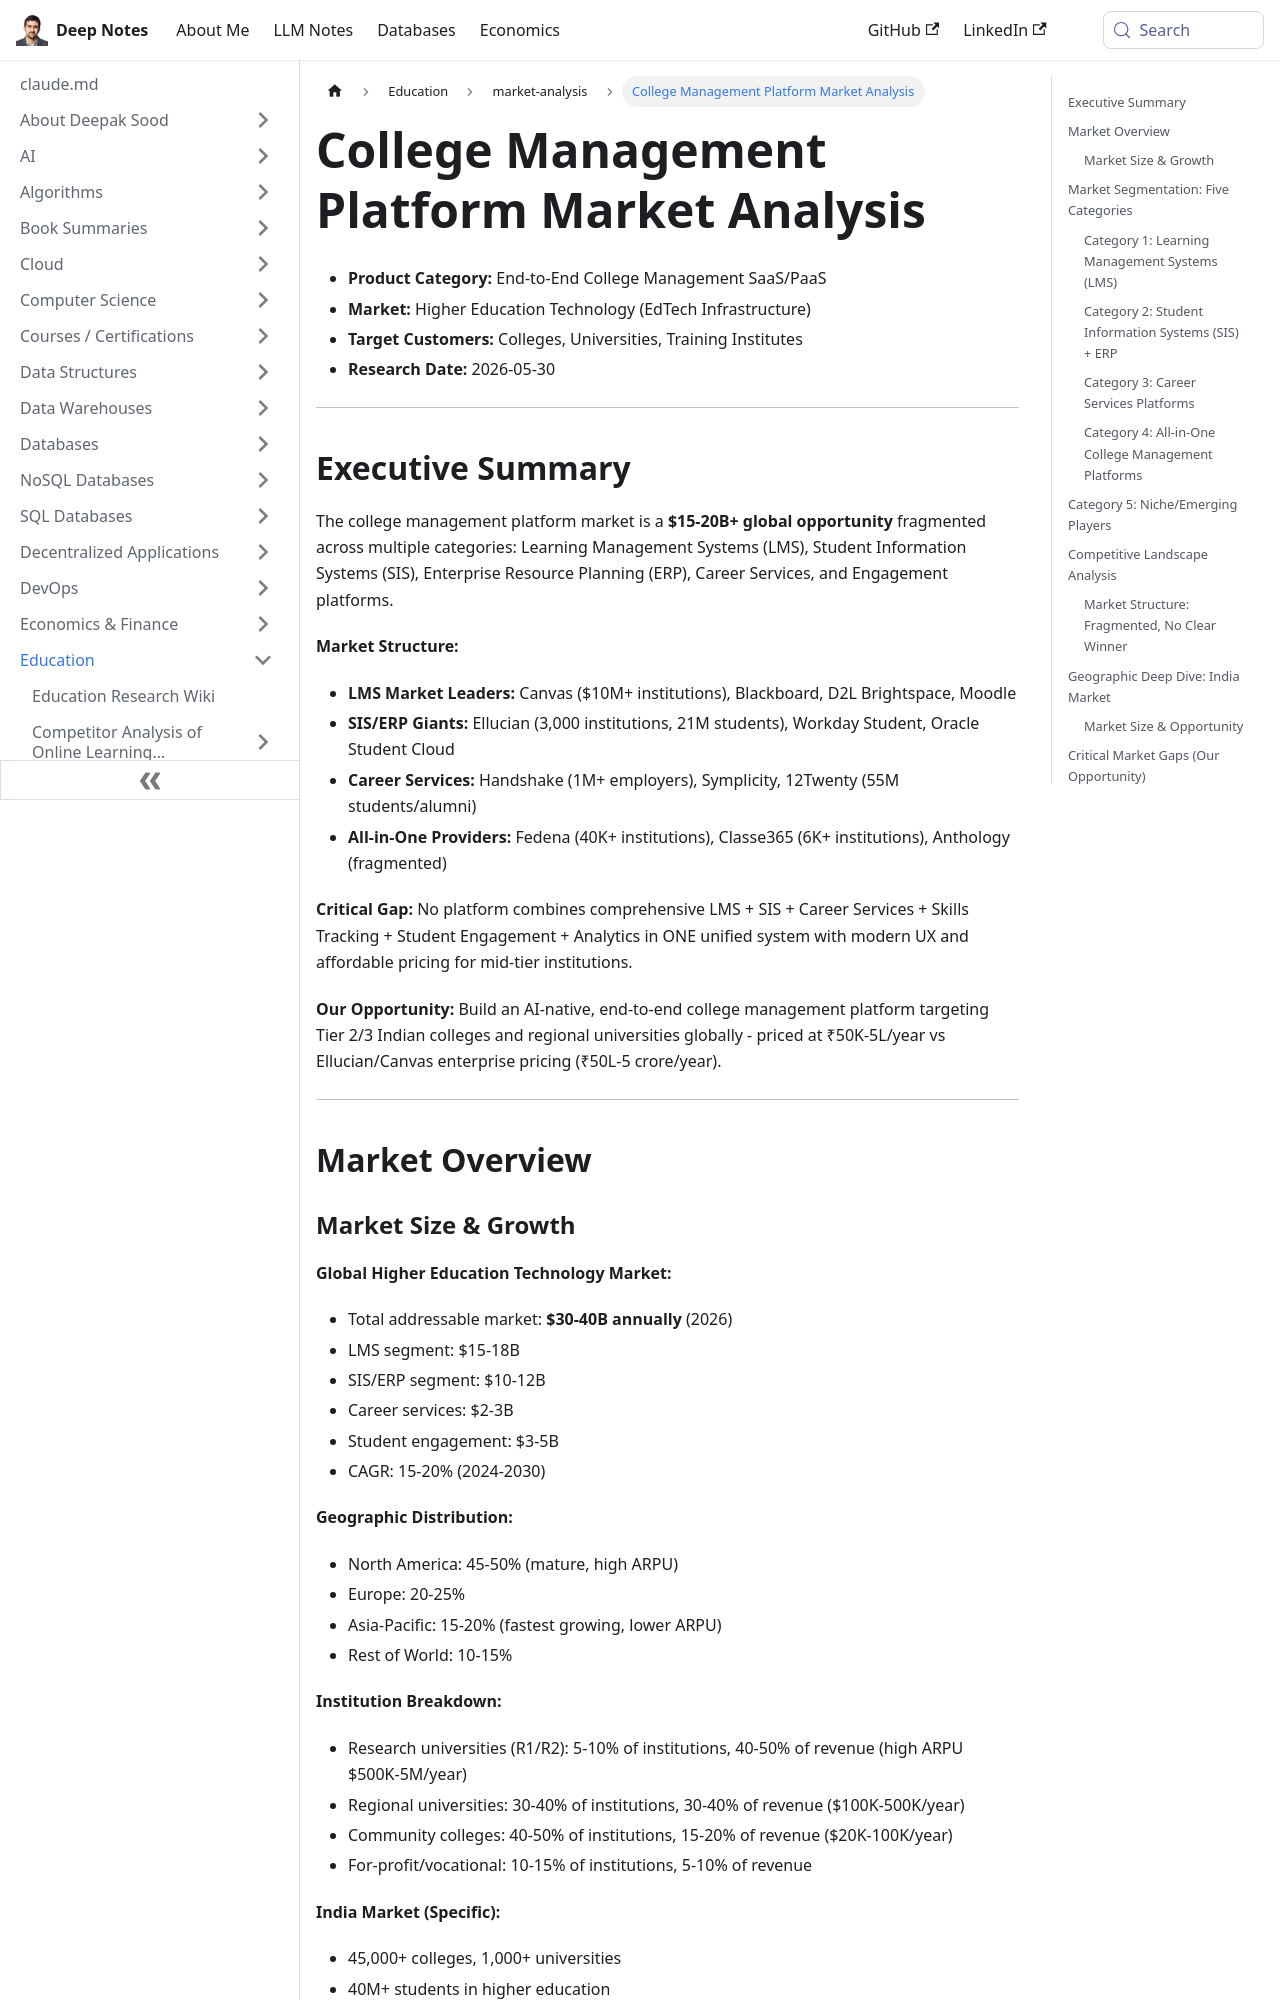

repository: deepaksood619/deepaksood619.github.io · page: education/market-analysis/college-management-platform-analysis/index.html · generator: docusaurus

---
slug: /education/market-analysis/college-management-platform-analysis
title: College Management Platform Market Analysis
description: Explore the $15-20B global market for college management platforms, including key players and market trends.
created: 2026-06-01
updated: 2026-06-08
---
- **Product Category:** End-to-End College Management SaaS/PaaS
- **Market:** Higher Education Technology (EdTech Infrastructure)
- **Target Customers:** Colleges, Universities, Training Institutes
- **Research Date:** 2026-05-30

---

## Executive Summary

The college management platform market is a **$15-20B+ global opportunity** fragmented across multiple categories: Learning Management Systems (LMS), Student Information Systems (SIS), Enterprise Resource Planning (ERP), Career Services, and Engagement platforms.

**Market Structure:**

- **LMS Market Leaders:** Canvas ($10M+ institutions), Blackboard, D2L Brightspace, Moodle
- **SIS/ERP Giants:** Ellucian (3,000 institutions, 21M students), Workday Student, Oracle Student Cloud
- **Career Services:** Handshake (1M+ employers), Symplicity, 12Twenty (55M students/alumni)
- **All-in-One Providers:** Fedena (40K+ institutions), Classe365 (6K+ institutions), Anthology (fragmented)

**Critical Gap:** No platform combines comprehensive LMS + SIS + Career Services + Skills Tracking + Student Engagement + Analytics in ONE unified system with modern UX and affordable pricing for mid-tier institutions.

**Our Opportunity:** Build an AI-native, end-to-end college management platform targeting Tier 2/3 Indian colleges and regional universities globally - priced at ₹50K-5L/year vs Ellucian/Canvas enterprise pricing (₹50L-5 crore/year).

---

## Market Overview

### Market Size & Growth

**Global Higher Education Technology Market:**

- Total addressable market: **$30-40B annually** (2026)
- LMS segment: $15-18B
- SIS/ERP segment: $10-12B
- Career services: $2-3B
- Student engagement: $3-5B
- CAGR: 15-20% (2024-2030)

**Geographic Distribution:**

- North America: 45-50% (mature, high ARPU)
- Europe: 20-25%
- Asia-Pacific: 15-20% (fastest growing, lower ARPU)
- Rest of World: 10-15%

**Institution Breakdown:**

- Research universities (R1/R2): 5-10% of institutions, 40-50% of revenue (high ARPU $500K-5M/year)
- Regional universities: 30-40% of institutions, 30-40% of revenue ($100K-500K/year)
- Community colleges: 40-50% of institutions, 15-20% of revenue ($20K-100K/year)
- For-profit/vocational: 10-15% of institutions, 5-10% of revenue

**India Market (Specific):**

- 45,000+ colleges, 1,000+ universities
- 40M+ students in higher education
- Market size: ₹8,000-12,000 crore ($1-1.5B)
- Penetration: `<10%` using comprehensive management systems
- **Massive opportunity:** 90%+ still using manual/basic systems

---
